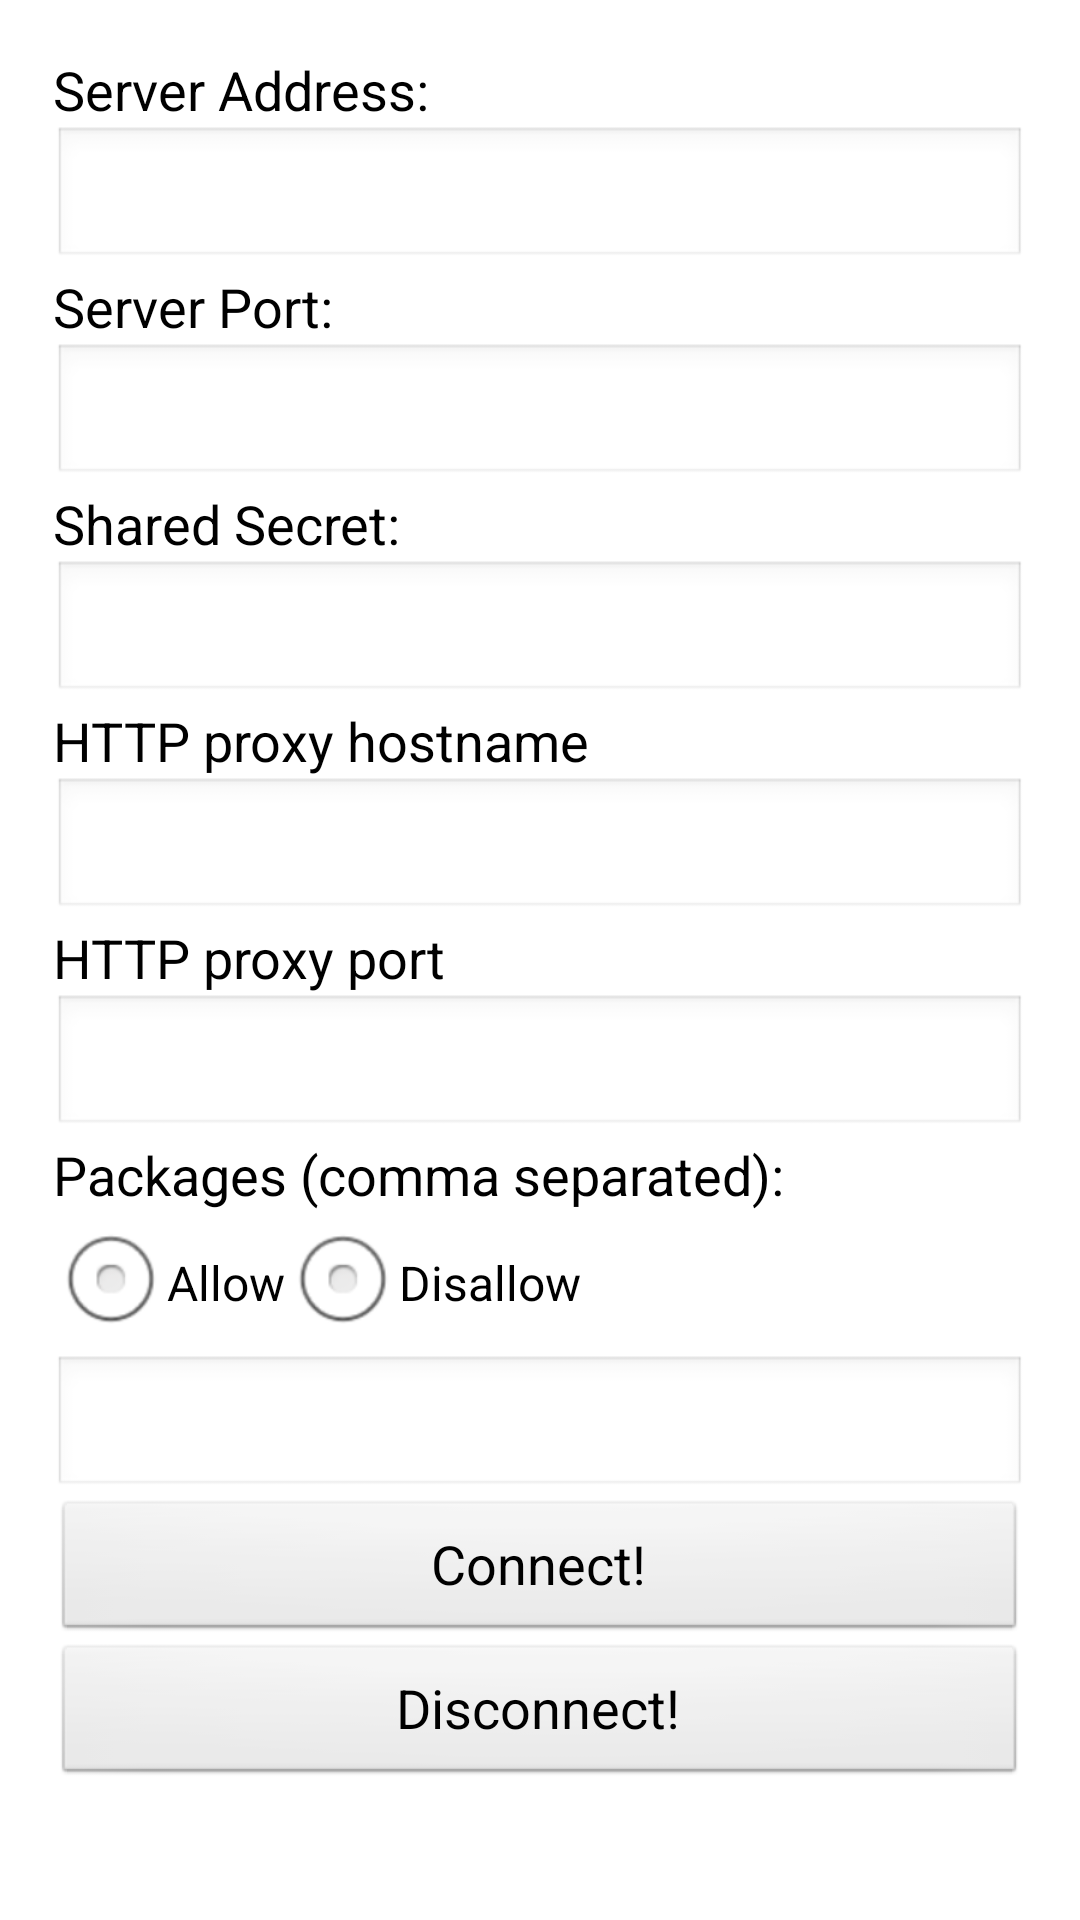

Layout XML and referenced resources for this Android screen:
<!-- AndroidManifest.xml: application theme android:Theme.Light.NoTitleBar.Fullscreen -->
<!-- res/layout/activity_toy_vpn.xml -->
<ScrollView
    xmlns:android="http://schemas.android.com/apk/res/android"
    android:layout_width="match_parent"
    android:layout_height="wrap_content">

    <LinearLayout
        android:layout_width="match_parent"
        android:layout_height="wrap_content"
        android:orientation="vertical"
        android:padding="3mm">

        <TextView
            style="@style/item"
            android:text="@string/address" />

        <EditText
            android:id="@+id/address"
            style="@style/item" />

        <TextView
            style="@style/item"
            android:text="@string/port" />

        <EditText
            android:id="@+id/port"
            style="@style/item"
            android:inputType="number" />

        <TextView
            style="@style/item"
            android:text="@string/secret" />

        <EditText
            android:id="@+id/secret"
            style="@style/item"
            android:password="true" />

        <TextView
            style="@style/item"
            android:text="@string/proxyhost" />

        <EditText
            android:id="@+id/proxyhost"
            style="@style/item" />

        <TextView
            style="@style/item"
            android:text="@string/proxyport" />

        <EditText
            android:id="@+id/proxyport"
            style="@style/item"
            android:inputType="number" />

        <TextView
            style="@style/item"
            android:text="@string/packages" />

        <RadioGroup
            style="@style/item"
            android:layout_width="match_parent"
            android:layout_height="wrap_content"
            android:orientation="horizontal">

            <RadioButton
                android:id="@+id/allowed"
                android:layout_width="wrap_content"
                android:layout_height="wrap_content"
                android:text="@string/allowed" />

            <RadioButton
                android:layout_width="wrap_content"
                android:layout_height="wrap_content"
                android:text="@string/disallowed" />
        </RadioGroup>

        <EditText
            android:id="@+id/packages"
            style="@style/item" />

        <Button
            android:onClick="onConnectClick"
            style="@style/item"
            android:text="@string/connect" />

        <Button
            android:onClick="onDisconnectClick"
            style="@style/item"
            android:text="@string/disconnect" />
    </LinearLayout>
</ScrollView>
<!-- resources referenced by this layout -->
<resources>
  <string name="address">Server Address:</string>
  <string name="allowed">Allow</string>
  <string name="connect">Connect!</string>
  <string name="disallowed">Disallow</string>
  <string name="disconnect">Disconnect!</string>
  <string name="packages">Packages (comma separated):</string>
  <string name="port">Server Port:</string>
  <string name="proxyhost">HTTP proxy hostname</string>
  <string name="proxyport">HTTP proxy port</string>
  <string name="secret">Shared Secret:</string>
  <style name="item">
          <item name="android:layout_width">match_parent</item>
          <item name="android:layout_height">wrap_content</item>
          <item name="android:textAppearance">?android:attr/textAppearanceMedium</item>
          <item name="android:singleLine">true</item>
      </style>
</resources>
